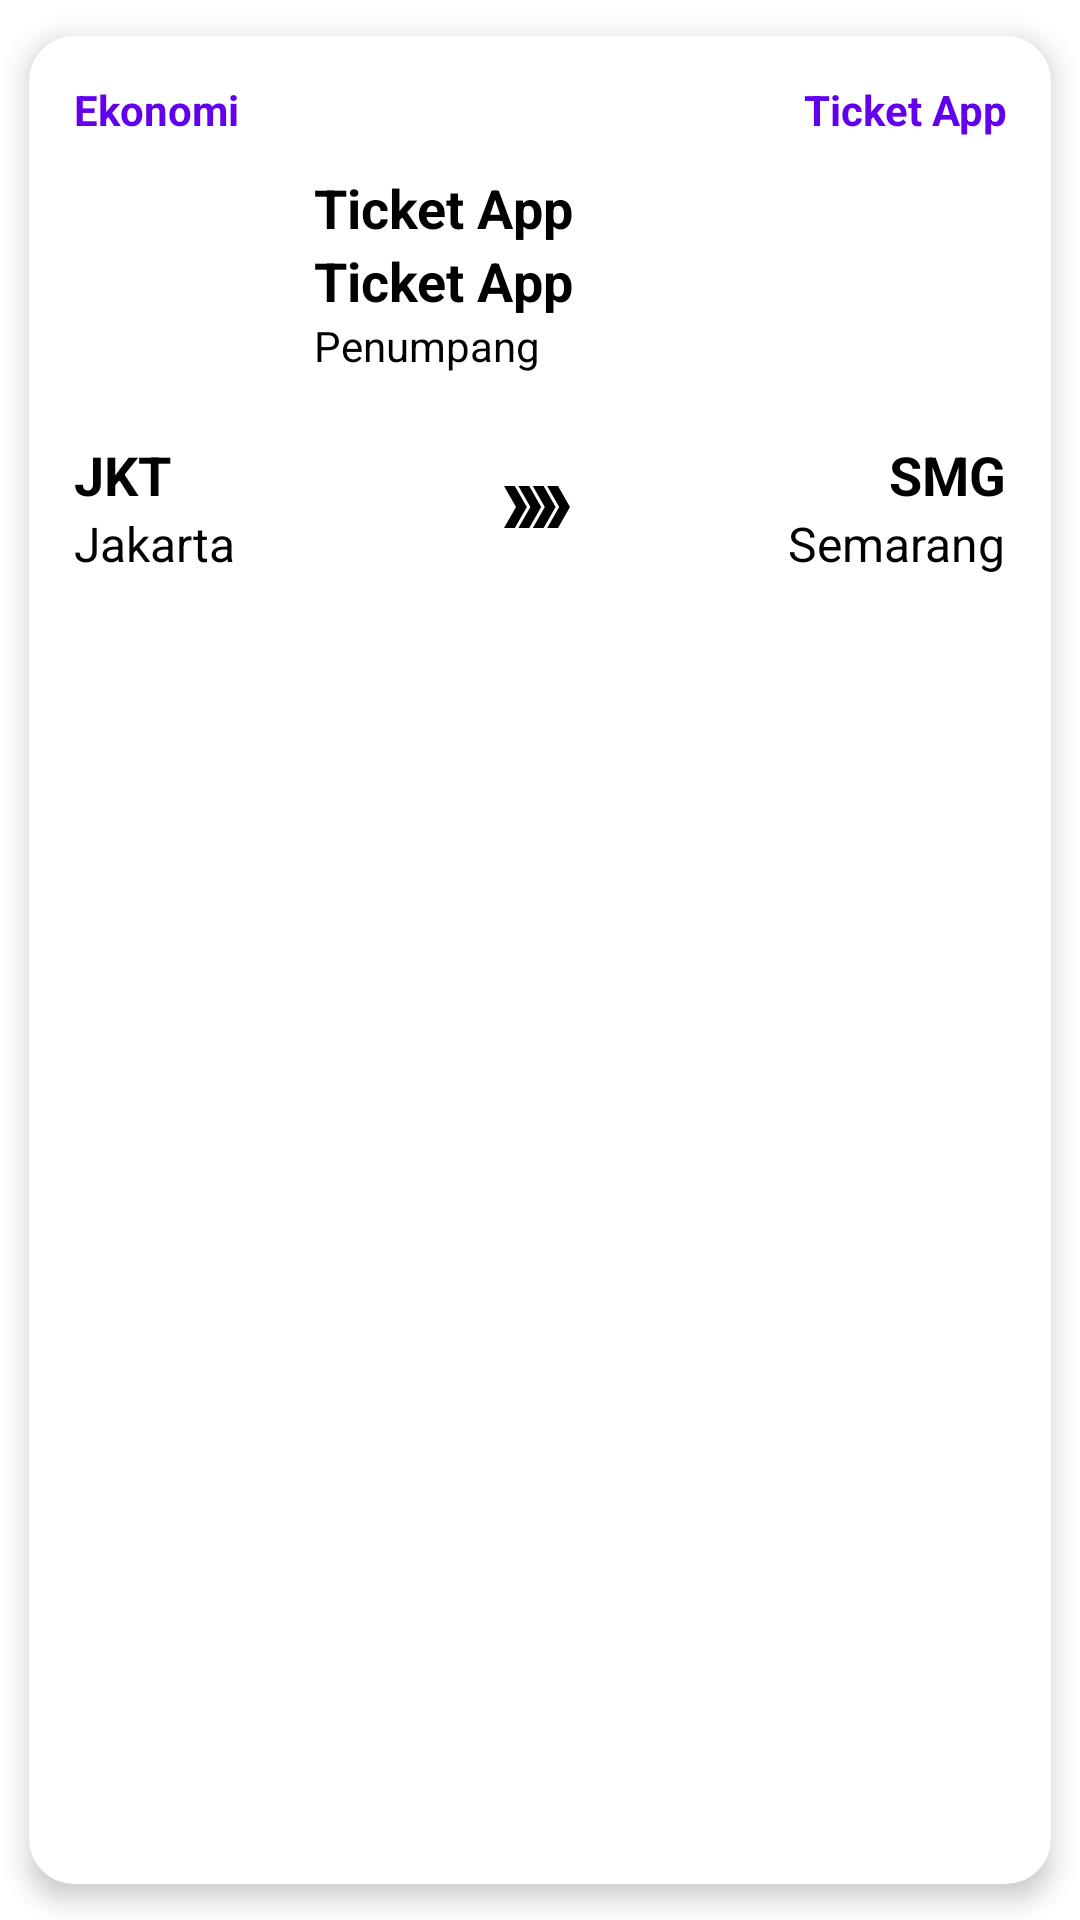

Android layout source for this screen:
<!-- AndroidManifest.xml: application theme Theme.TicketApp -->
<!-- res/layout/activity_tiket.xml -->
<?xml version="1.0" encoding="utf-8"?>
<androidx.cardview.widget.CardView xmlns:android="http://schemas.android.com/apk/res/android"
    xmlns:app="http://schemas.android.com/apk/res-auto"
    android:id="@+id/cvHistory"
    android:layout_width="match_parent"
    android:layout_height="wrap_content"
    android:layout_marginStart="10dp"
    android:layout_marginBottom="10dp"
    app:cardCornerRadius="15dp"
    app:cardElevation="5dp"
    app:cardUseCompatPadding="true">

    <LinearLayout
        android:layout_width="match_parent"
        android:layout_height="wrap_content"
        android:orientation="vertical"
        android:padding="15dp">

        <LinearLayout
            android:layout_width="match_parent"
            android:layout_height="wrap_content"
            android:orientation="horizontal">

            <TextView
                android:id="@+id/tvKelas"
                android:layout_width="0dp"
                android:layout_height="wrap_content"
                android:layout_weight="1"
                android:text="Ekonomi"
                android:textColor="@color/design_default_color_primary"
                android:textSize="14sp"
                android:textStyle="bold" />

            <TextView
                android:id="@+id/tvDate"
                android:layout_width="0dp"
                android:layout_height="wrap_content"
                android:layout_weight="1"
                android:gravity="end"
                android:text="@string/app_name"
                android:textColor="@color/design_default_color_primary"
                android:textSize="14sp"
                android:textStyle="bold" />

        </LinearLayout>

        <RelativeLayout
            android:layout_width="match_parent"
            android:layout_height="wrap_content"
            android:layout_marginTop="10dp">

            <ImageView
                android:id="@+id/imageProfile"
                android:layout_width="70dp"
                android:layout_height="70dp"
                android:layout_alignParentStart="true"
                android:layout_centerInParent="true"
                android:padding="10dp"
                android:src="@drawable/ic_profile" />

            <LinearLayout
                android:layout_width="match_parent"
                android:layout_height="wrap_content"
                android:layout_centerInParent="true"
                android:layout_marginStart="10dp"
                android:layout_toEndOf="@id/imageProfile"
                android:orientation="vertical">

                <TextView
                    android:id="@+id/tvNama"
                    android:layout_width="wrap_content"
                    android:layout_height="wrap_content"
                    android:text="@string/app_name"
                    android:textColor="@color/black"
                    android:textSize="18sp"
                    android:textStyle="bold" />

                <TextView
                    android:id="@+id/tvHargaTiket"
                    android:layout_width="wrap_content"
                    android:layout_height="wrap_content"
                    android:text="@string/app_name"
                    android:textColor="@color/black"
                    android:textSize="18sp"
                    android:textStyle="bold" />

                <TextView
                    android:layout_width="wrap_content"
                    android:layout_height="wrap_content"
                    android:text="Penumpang"
                    android:textColor="@color/black"
                    android:textSize="14sp" />

            </LinearLayout>

        </RelativeLayout>

        <ImageView
            android:layout_width="match_parent"
            android:layout_height="20dp"
            android:layerType="software"
            android:src="@drawable/dotted" />

        <LinearLayout
            android:layout_width="match_parent"
            android:layout_height="wrap_content"
            android:orientation="horizontal">

            <LinearLayout
                android:layout_width="0dp"
                android:layout_height="wrap_content"
                android:layout_weight="1"
                android:orientation="vertical">

                <TextView
                    android:id="@+id/tvKode1"
                    android:layout_width="wrap_content"
                    android:layout_height="wrap_content"
                    android:text="JKT"
                    android:textColor="@color/black"
                    android:textSize="18sp"
                    android:textStyle="bold" />

                <TextView
                    android:id="@+id/tvKeberangkatan"
                    android:layout_width="wrap_content"
                    android:layout_height="wrap_content"
                    android:text="Jakarta"
                    android:textColor="@color/black"
                    android:textSize="16sp" />

            </LinearLayout>

            <ImageView
                android:layout_width="wrap_content"
                android:layout_height="wrap_content"
                android:layout_gravity="center"
                android:src="@drawable/ic_double_arrow"
                app:tint="@color/black" />

            <LinearLayout
                android:layout_width="0dp"
                android:layout_height="wrap_content"
                android:layout_weight="1"
                android:gravity="end"
                android:orientation="vertical">

                <TextView
                    android:id="@+id/tvKode2"
                    android:layout_width="wrap_content"
                    android:layout_height="wrap_content"
                    android:text="SMG"
                    android:textColor="@color/black"
                    android:textSize="18sp"
                    android:textStyle="bold" />

                <TextView
                    android:id="@+id/tvTujuan"
                    android:layout_width="wrap_content"
                    android:layout_height="wrap_content"
                    android:text="Semarang"
                    android:textColor="@color/black"
                    android:textSize="16sp" />

            </LinearLayout>

        </LinearLayout>

    </LinearLayout>

</androidx.cardview.widget.CardView>
<!-- resources referenced by this layout -->
<resources>
  <color name="black">#FF000000</color>
  <!-- drawable ic_double_arrow (drawable) -->
  <vector xmlns:android="http://schemas.android.com/apk/res/android"
      android:width="24dp"
      android:height="24dp"
      android:tint="#000"
      android:viewportWidth="30"
      android:viewportHeight="24">
      <path
          android:fillColor="@android:color/white"
          android:pathData="M22.5,5l-4.5,0l5,7l-5,7l4.5,0l5,-7z" />
      <path
          android:fillColor="@android:color/white"
          android:pathData="M16.5,5l-4.5,0l5,7l-5,7l4.5,0l5,-7z" />
      <path
          android:fillColor="@android:color/white"
          android:pathData="M10.5,5l-4.5,0l5,7l-5,7l4.5,0l5,-7z" />
      <path
          android:fillColor="@android:color/white"
          android:pathData="M4.5,5l-4.5,0l5,7l-5,7l4.5,0l5,-7z" />
  </vector>
  <string name="app_name">Ticket App</string>
  <style name="Theme.TicketApp" parent="Theme.MaterialComponents.DayNight.NoActionBar">
          
          <item name="android:statusBarColor" tools:targetApi="l">?attr/colorPrimaryVariant</item>
          
      </style>
</resources>
